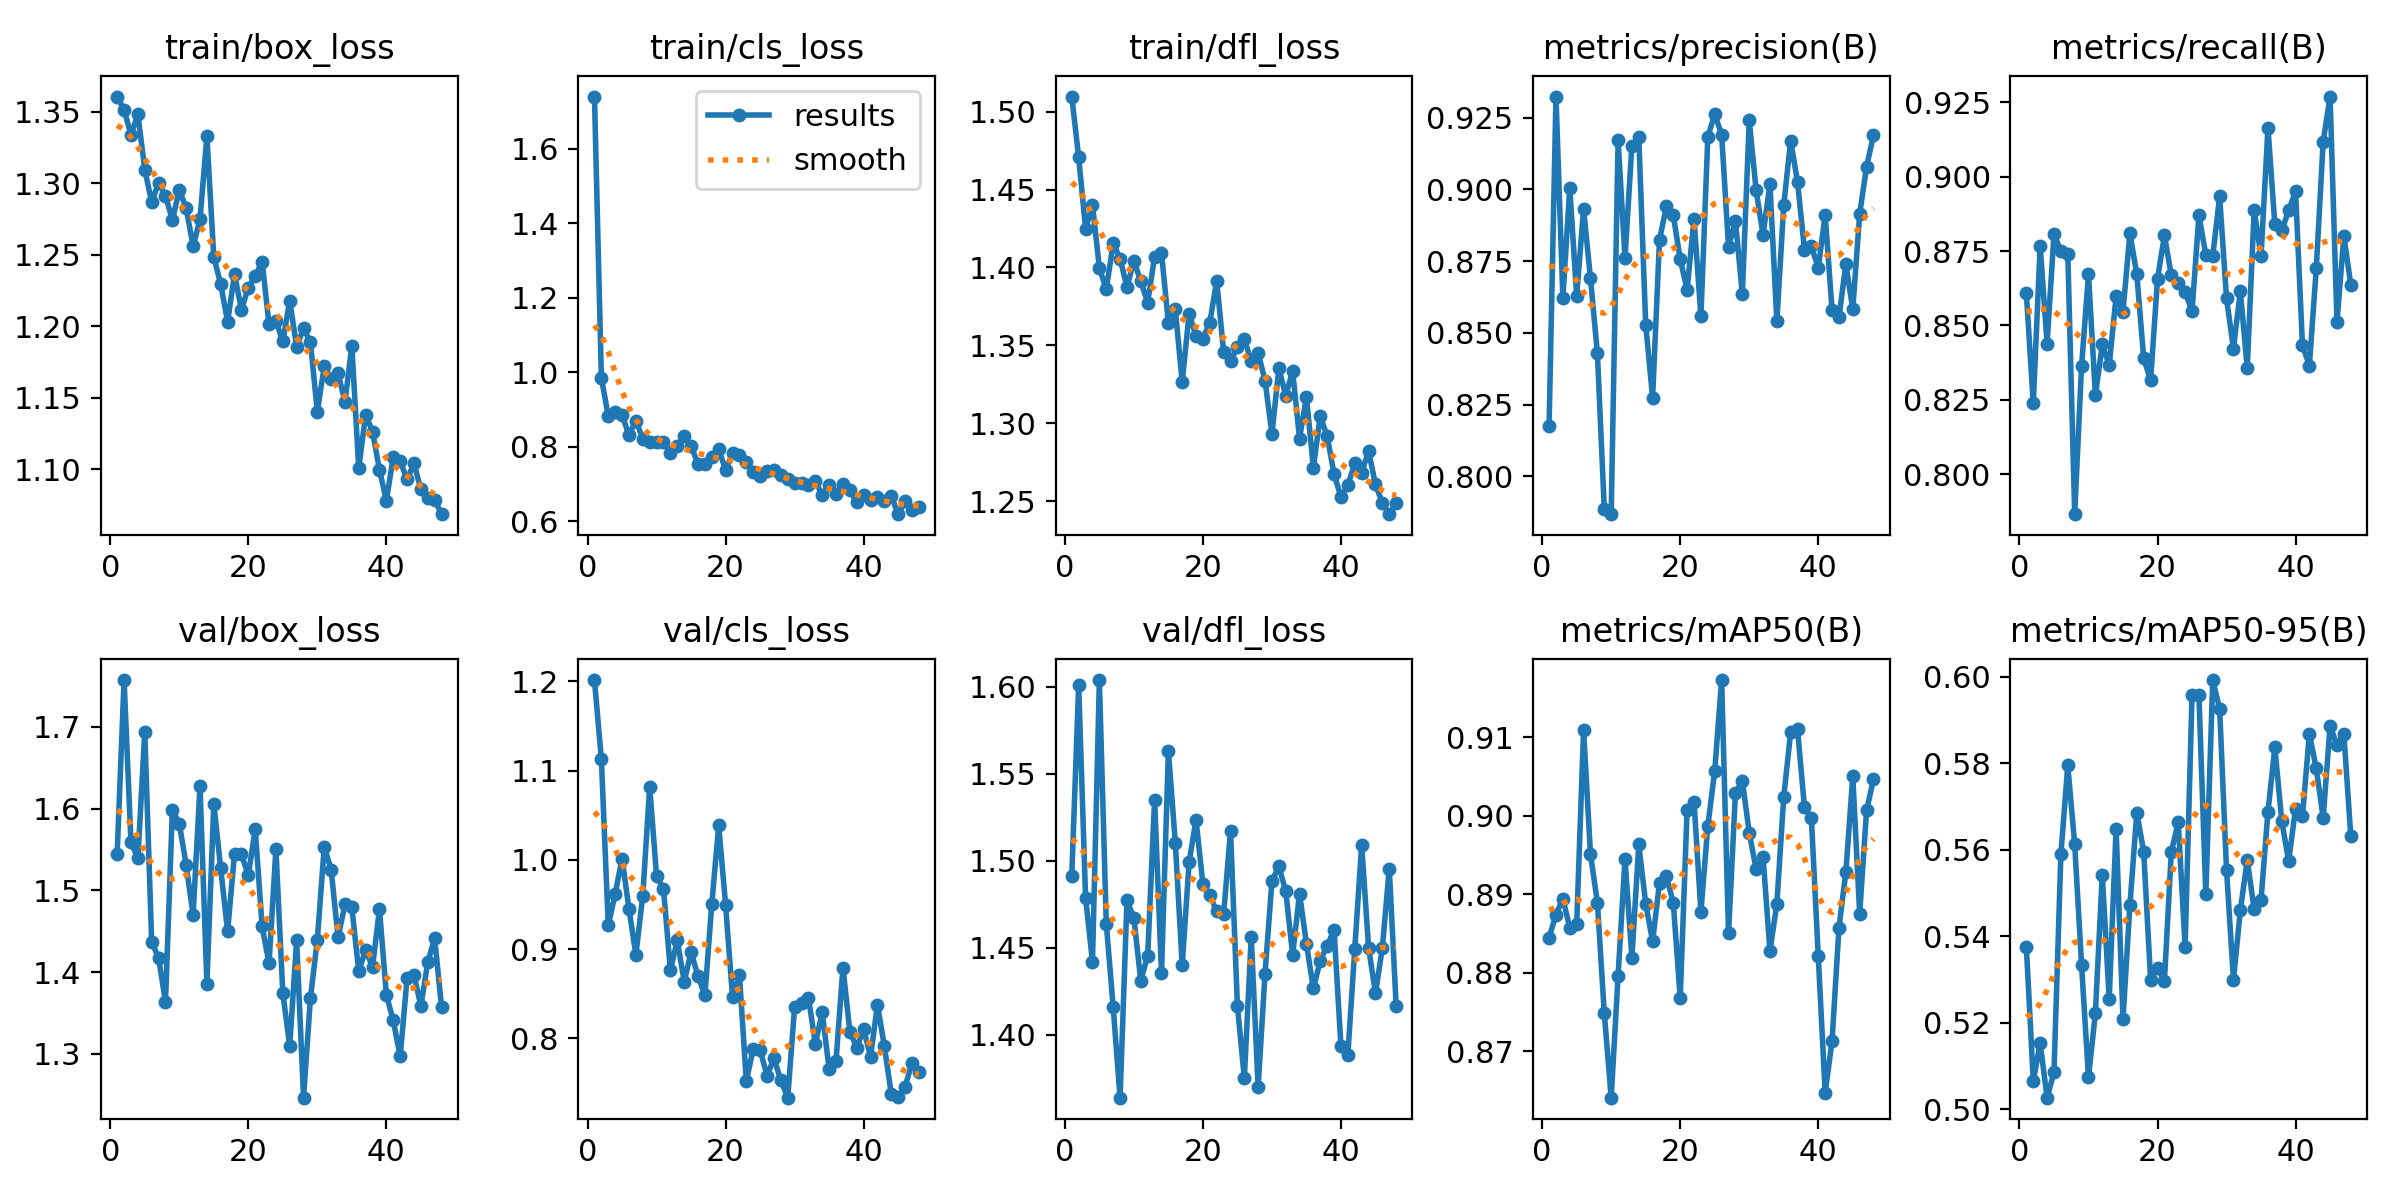

Source data for this figure (header and first rows):
epoch, time, train/box_loss, train/cls_loss, train/dfl_loss, metrics/precision(B), metrics/recall(B), metrics/mAP50(B), metrics/mAP50-95(B), val/box_loss, val/cls_loss, val/dfl_loss, lr/pg0, lr/pg1, lr/pg2
1, 10.96, 1.361, 1.739, 1.51, 0.8174, 0.8608, 0.8845, 0.5375, 1.545, 1.202, 1.491, 0.06777, 0.0003256, 0.0003256
2, 19.18, 1.352, 0.9851, 1.471, 0.9324, 0.8238, 0.8874, 0.5065, 1.757, 1.113, 1.601, 0.03477, 0.0006588, 0.0006588
3, 27.2, 1.334, 0.8819, 1.425, 0.8621, 0.8768, 0.8894, 0.5153, 1.559, 0.9264, 1.479, 0.001766, 0.0009913, 0.0009913
4, 35.14, 1.348, 0.8944, 1.44, 0.9006, 0.8438, 0.8857, 0.5027, 1.539, 0.962, 1.442, 0.0009978, 0.0009978, 0.0009978
5, 43.05, 1.31, 0.8852, 1.4, 0.8628, 0.8807, 0.8862, 0.5085, 1.694, 1.001, 1.604, 0.0009961, 0.0009961, 0.0009961
6, 51.01, 1.287, 0.8306, 1.386, 0.8932, 0.875, 0.9109, 0.5589, 1.437, 0.9448, 1.464, 0.0009939, 0.0009939, 0.0009939
7, 58.92, 1.3, 0.8699, 1.416, 0.869, 0.8742, 0.8951, 0.5795, 1.417, 0.8935, 1.416, 0.0009912, 0.0009912, 0.0009912
8, 66.82, 1.291, 0.8216, 1.406, 0.8429, 0.7865, 0.889, 0.5613, 1.363, 0.9599, 1.364, 0.0009881, 0.0009881, 0.0009881
9, 74.6, 1.274, 0.8131, 1.387, 0.7887, 0.8364, 0.8749, 0.5333, 1.599, 1.082, 1.477, 0.0009844, 0.0009844, 0.0009844
10, 82.69, 1.295, 0.8131, 1.404, 0.7868, 0.8672, 0.8641, 0.5074, 1.582, 0.9815, 1.467, 0.0009803, 0.0009803, 0.0009803
11, 90.74, 1.283, 0.8129, 1.391, 0.9172, 0.8266, 0.8797, 0.5223, 1.531, 0.9673, 1.431, 0.0009758, 0.0009758, 0.0009758
12, 98.51, 1.256, 0.7843, 1.377, 0.8762, 0.8436, 0.8945, 0.5542, 1.47, 0.8763, 1.446, 0.0009707, 0.0009707, 0.0009707
13, 106.3, 1.275, 0.8014, 1.407, 0.9153, 0.8366, 0.8819, 0.5255, 1.627, 0.9096, 1.535, 0.0009652, 0.0009652, 0.0009652
14, 114.2, 1.333, 0.8276, 1.409, 0.9181, 0.8598, 0.8963, 0.5648, 1.386, 0.8634, 1.435, 0.0009593, 0.0009593, 0.0009593
15, 122, 1.248, 0.802, 1.364, 0.8529, 0.8547, 0.8888, 0.5209, 1.606, 0.8966, 1.563, 0.0009529, 0.0009529, 0.0009529
16, 129.8, 1.23, 0.7536, 1.373, 0.8274, 0.881, 0.884, 0.5472, 1.527, 0.8696, 1.51, 0.000946, 0.000946, 0.000946
17, 137.6, 1.203, 0.753, 1.326, 0.8824, 0.8672, 0.8915, 0.5685, 1.45, 0.8481, 1.44, 0.0009388, 0.0009388, 0.0009388
18, 145.4, 1.237, 0.7712, 1.37, 0.8941, 0.8389, 0.8923, 0.5595, 1.545, 0.9508, 1.499, 0.0009311, 0.0009311, 0.0009311
19, 153.2, 1.212, 0.7931, 1.356, 0.8909, 0.8316, 0.8889, 0.5299, 1.544, 1.038, 1.524, 0.0009229, 0.0009229, 0.0009229
20, 160.9, 1.227, 0.7378, 1.354, 0.8756, 0.8656, 0.8768, 0.5326, 1.518, 0.9492, 1.487, 0.0009144, 0.0009144, 0.0009144
21, 168.7, 1.235, 0.7822, 1.365, 0.865, 0.8803, 0.9008, 0.5296, 1.575, 0.8464, 1.48, 0.0009055, 0.0009055, 0.0009055
22, 176.5, 1.245, 0.7786, 1.391, 0.8899, 0.8668, 0.9018, 0.5595, 1.456, 0.8705, 1.471, 0.0008961, 0.0008961, 0.0008961
23, 184.5, 1.202, 0.7588, 1.346, 0.8557, 0.8644, 0.8878, 0.5664, 1.411, 0.7522, 1.469, 0.0008864, 0.0008864, 0.0008864
24, 192.5, 1.204, 0.7315, 1.34, 0.9184, 0.8613, 0.8987, 0.5376, 1.55, 0.7876, 1.517, 0.0008763, 0.0008763, 0.0008763
25, 200.3, 1.189, 0.7207, 1.349, 0.9262, 0.8547, 0.9057, 0.5958, 1.374, 0.787, 1.417, 0.0008658, 0.0008658, 0.0008658
26, 208.1, 1.218, 0.735, 1.354, 0.9192, 0.8871, 0.9173, 0.5957, 1.309, 0.7578, 1.375, 0.000855, 0.000855, 0.000855
27, 216, 1.186, 0.7388, 1.34, 0.8801, 0.8737, 0.885, 0.5498, 1.439, 0.7775, 1.456, 0.0008439, 0.0008439, 0.0008439
28, 223.8, 1.199, 0.7233, 1.345, 0.889, 0.8732, 0.9029, 0.5992, 1.246, 0.7529, 1.37, 0.0008323, 0.0008323, 0.0008323
29, 231.6, 1.189, 0.7123, 1.327, 0.8635, 0.8934, 0.9045, 0.5926, 1.368, 0.7333, 1.435, 0.0008205, 0.0008205, 0.0008205
30, 239.4, 1.14, 0.7015, 1.293, 0.9241, 0.8591, 0.8978, 0.5553, 1.44, 0.8351, 1.489, 0.0008084, 0.0008084, 0.0008084
31, 248.6, 1.172, 0.7027, 1.335, 0.8997, 0.8422, 0.8932, 0.53, 1.553, 0.8393, 1.497, 0.000796, 0.000796, 0.000796
32, 257.2, 1.163, 0.6968, 1.318, 0.8842, 0.8615, 0.8948, 0.546, 1.525, 0.8456, 1.483, 0.0007832, 0.0007832, 0.0007832
33, 265, 1.167, 0.7079, 1.333, 0.9018, 0.8356, 0.8828, 0.5577, 1.442, 0.7937, 1.446, 0.0007702, 0.0007702, 0.0007702
34, 272.8, 1.147, 0.6693, 1.29, 0.854, 0.8887, 0.8888, 0.5462, 1.483, 0.829, 1.481, 0.000757, 0.000757, 0.000757
35, 280.7, 1.186, 0.6978, 1.317, 0.8945, 0.8733, 0.9024, 0.5485, 1.479, 0.7652, 1.452, 0.0007435, 0.0007435, 0.0007435
36, 288.5, 1.101, 0.6745, 1.272, 0.917, 0.9165, 0.9106, 0.5687, 1.401, 0.7749, 1.427, 0.0007297, 0.0007297, 0.0007297
37, 296.3, 1.138, 0.6991, 1.305, 0.9025, 0.8839, 0.911, 0.5837, 1.427, 0.8792, 1.443, 0.0007158, 0.0007158, 0.0007158
38, 304.1, 1.126, 0.6837, 1.292, 0.879, 0.8819, 0.9011, 0.5666, 1.406, 0.8074, 1.451, 0.0007016, 0.0007016, 0.0007016
39, 311.8, 1.1, 0.6506, 1.268, 0.8801, 0.8887, 0.8997, 0.5574, 1.477, 0.7895, 1.46, 0.0006872, 0.0006872, 0.0006872
40, 319.7, 1.078, 0.6699, 1.253, 0.8727, 0.8951, 0.8821, 0.5695, 1.372, 0.8099, 1.393, 0.0006727, 0.0006727, 0.0006727
41, 327.4, 1.109, 0.6559, 1.26, 0.8911, 0.8433, 0.8648, 0.5678, 1.341, 0.7794, 1.389, 0.000658, 0.000658, 0.000658
42, 335.3, 1.106, 0.6653, 1.274, 0.858, 0.8364, 0.8713, 0.5867, 1.297, 0.8376, 1.45, 0.0006431, 0.0006431, 0.0006431
43, 343, 1.093, 0.6542, 1.268, 0.8554, 0.8692, 0.8858, 0.5788, 1.392, 0.7908, 1.509, 0.0006281, 0.0006281, 0.0006281
44, 350.9, 1.104, 0.6674, 1.282, 0.874, 0.9118, 0.8928, 0.5674, 1.397, 0.7376, 1.45, 0.000613, 0.000613, 0.000613
45, 358.9, 1.086, 0.619, 1.261, 0.8583, 0.927, 0.905, 0.5887, 1.358, 0.7343, 1.424, 0.0005978, 0.0005978, 0.0005978
46, 366.9, 1.08, 0.6536, 1.249, 0.8915, 0.8512, 0.8875, 0.5842, 1.412, 0.7456, 1.45, 0.0005824, 0.0005824, 0.0005824
47, 374.7, 1.079, 0.6296, 1.242, 0.908, 0.88, 0.9007, 0.5867, 1.441, 0.772, 1.496, 0.000567, 0.000567, 0.000567
48, 382.5, 1.069, 0.6391, 1.249, 0.9189, 0.8637, 0.9046, 0.5632, 1.357, 0.7623, 1.417, 0.0005516, 0.0005516, 0.0005516
